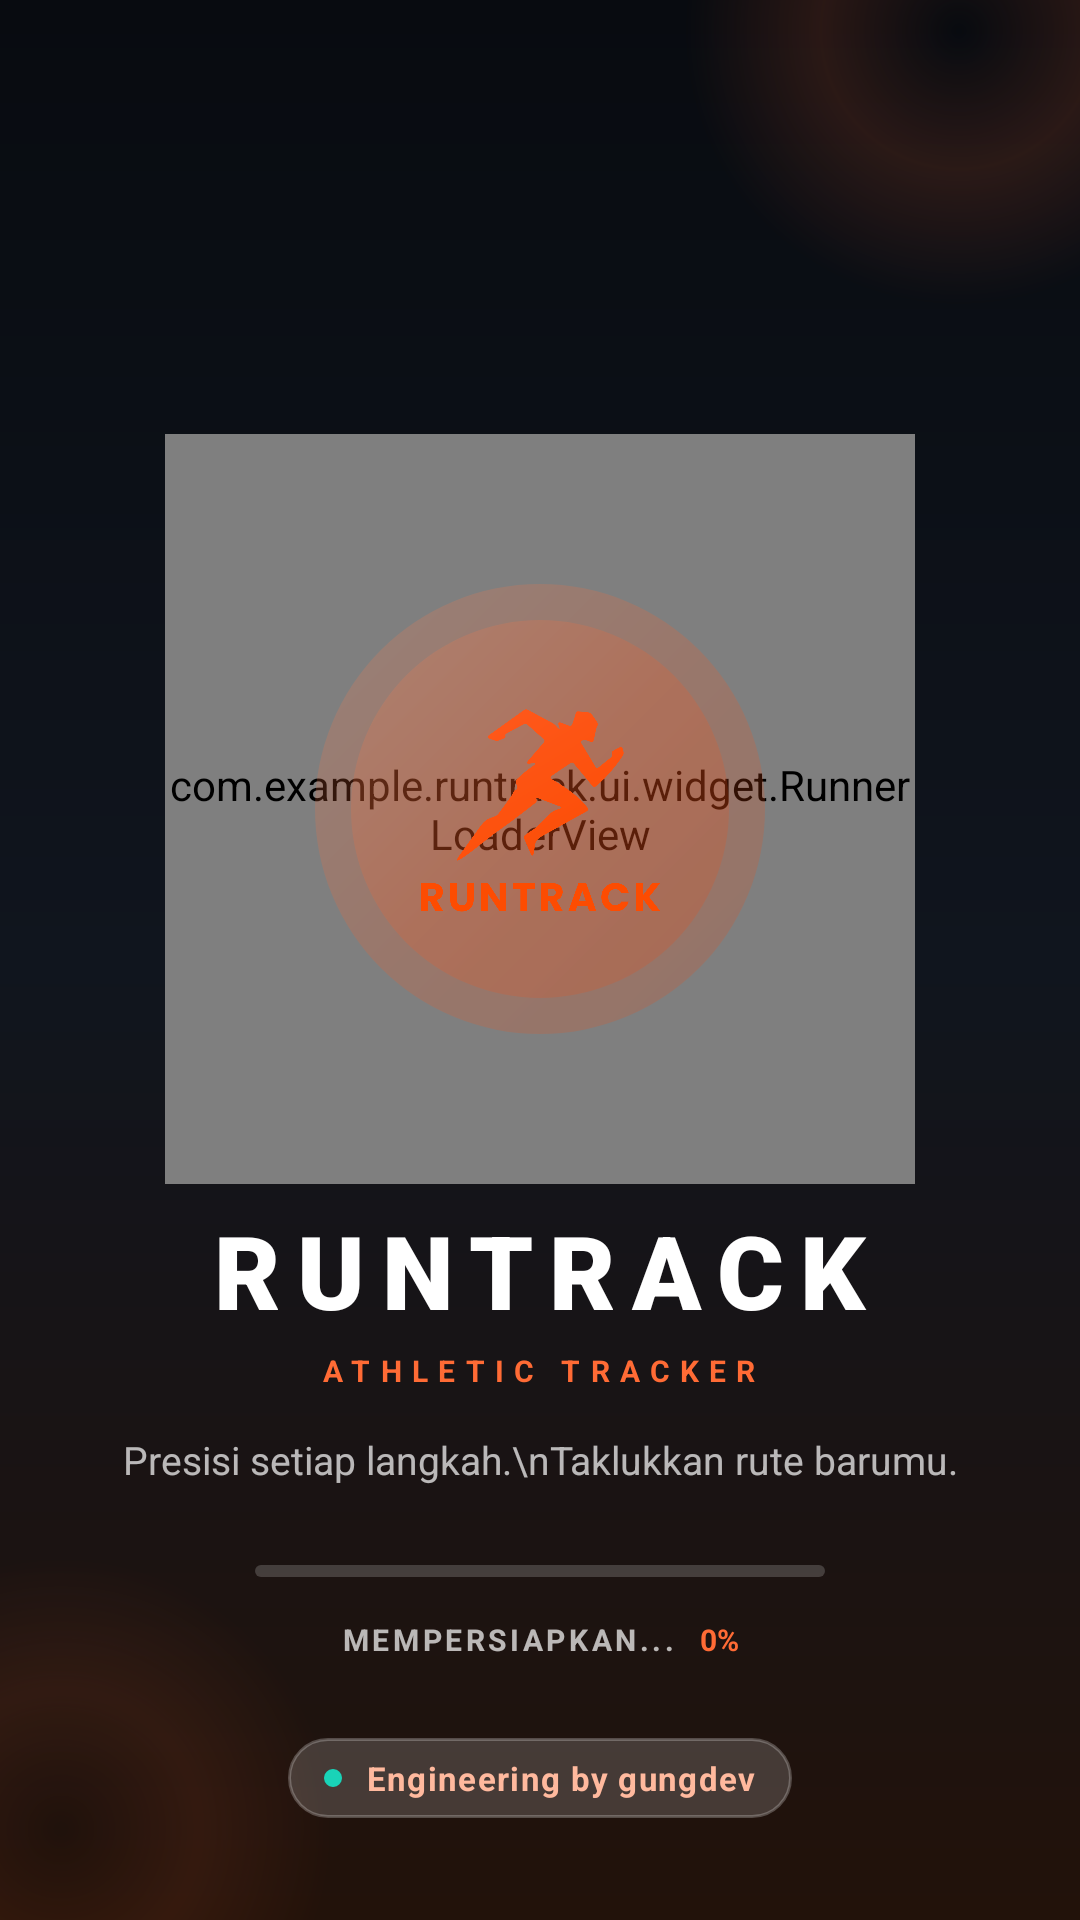

This screen was rendered from an Android layout file. Write that file and the resources it references.
<!-- AndroidManifest.xml: activity theme Theme.RunTrack.Splash -->
<!-- res/layout/activity_splash.xml -->
<?xml version="1.0" encoding="utf-8"?>
<FrameLayout xmlns:android="http://schemas.android.com/apk/res/android"
    xmlns:app="http://schemas.android.com/apk/res-auto"
    android:id="@+id/splash_root"
    android:layout_width="match_parent"
    android:layout_height="match_parent"
    android:background="@drawable/bg_splash"
    android:fitsSystemWindows="true">

    
    <View
        android:layout_width="340dp"
        android:layout_height="340dp"
        android:layout_gravity="top|end"
        android:layout_marginTop="-160dp"
        android:layout_marginEnd="-130dp"
        android:alpha="0.55"
        android:background="@drawable/bg_glow_orange" />

    <View
        android:layout_width="300dp"
        android:layout_height="300dp"
        android:layout_gravity="bottom|start"
        android:layout_marginStart="-130dp"
        android:layout_marginBottom="-120dp"
        android:alpha="0.35"
        android:background="@drawable/bg_glow_orange" />

    
    <View
        android:layout_width="match_parent"
        android:layout_height="1dp"
        android:layout_gravity="center_vertical"
        android:layout_marginTop="-120dp"
        android:background="@drawable/bg_gradient_top_dark"
        android:alpha="0.6" />

    
    <LinearLayout
        android:id="@+id/splash_hero"
        android:layout_width="match_parent"
        android:layout_height="wrap_content"
        android:layout_gravity="center"
        android:gravity="center_horizontal"
        android:orientation="vertical"
        android:paddingStart="32dp"
        android:paddingEnd="32dp">

        <FrameLayout
            android:id="@+id/logo_container"
            android:layout_width="250dp"
            android:layout_height="250dp"
            android:layout_gravity="center">

            <com.example.runtrack.ui.widget.RunnerLoaderView
                android:id="@+id/runner_loader"
                android:layout_width="match_parent"
                android:layout_height="match_parent" />

            <View
                android:layout_width="150dp"
                android:layout_height="150dp"
                android:layout_gravity="center"
                android:alpha="0.20"
                android:background="@drawable/bg_gradient_brand_circle" />

            <View
                android:id="@+id/logo_pulse_halo"
                android:layout_width="126dp"
                android:layout_height="126dp"
                android:layout_gravity="center"
                android:alpha="0.20"
                android:background="@drawable/bg_gradient_brand_circle" />

            <ImageView
                android:id="@+id/logo_splash"
                android:layout_width="118dp"
                android:layout_height="118dp"
                android:layout_gravity="center"
                android:contentDescription="@string/app_name"
                android:src="@drawable/logo" />
        </FrameLayout>

        <LinearLayout
            android:id="@+id/splash_wordmark"
            android:layout_width="wrap_content"
            android:layout_height="wrap_content"
            android:layout_marginTop="6dp"
            android:gravity="center"
            android:orientation="vertical">

            <TextView
                android:layout_width="wrap_content"
                android:layout_height="wrap_content"
                android:fontFamily="sans-serif-black"
                android:letterSpacing="0.16"
                android:text="RUNTRACK"
                android:textColor="@color/white"
                android:textSize="34sp"
                android:textStyle="bold" />

            <TextView
                android:layout_width="wrap_content"
                android:layout_height="wrap_content"
                android:layout_marginTop="4dp"
                android:letterSpacing="0.34"
                android:text="ATHLETIC TRACKER"
                android:textColor="@color/run_orange"
                android:textSize="10sp"
                android:textStyle="bold" />
        </LinearLayout>

        <TextView
            android:id="@+id/splash_tagline"
            android:layout_width="wrap_content"
            android:layout_height="wrap_content"
            android:layout_marginTop="14dp"
            android:gravity="center"
            android:lineSpacingExtra="4dp"
            android:text="Presisi setiap langkah.\nTaklukkan rute barumu."
            android:textColor="@color/white_70"
            android:textSize="13sp" />
    </LinearLayout>

    
    <LinearLayout
        android:id="@+id/splash_bottom"
        android:layout_width="match_parent"
        android:layout_height="wrap_content"
        android:layout_gravity="bottom|center_horizontal"
        android:layout_marginBottom="34dp"
        android:gravity="center_horizontal"
        android:orientation="vertical"
        android:paddingStart="48dp"
        android:paddingEnd="48dp">

        <ProgressBar
            android:id="@+id/loading_progress_bar"
            style="@style/Widget.AppCompat.ProgressBar.Horizontal"
            android:layout_width="190dp"
            android:layout_height="4dp"
            android:max="100"
            android:progress="0"
            android:progressDrawable="@drawable/splash_progress" />

        <LinearLayout
            android:layout_width="wrap_content"
            android:layout_height="wrap_content"
            android:layout_marginTop="14dp"
            android:gravity="center_vertical"
            android:orientation="horizontal">

            <TextView
                android:id="@+id/loading_text"
                android:layout_width="wrap_content"
                android:layout_height="wrap_content"
                android:letterSpacing="0.12"
                android:text="MEMPERSIAPKAN..."
                android:textAllCaps="true"
                android:textColor="@color/white_70"
                android:textSize="10sp"
                android:textStyle="bold" />

            <TextView
                android:id="@+id/tv_progress_percent"
                android:layout_width="wrap_content"
                android:layout_height="wrap_content"
                android:layout_marginStart="8dp"
                android:text="0%"
                android:textColor="@color/run_orange"
                android:textSize="10sp"
                android:textStyle="bold" />
        </LinearLayout>

        <LinearLayout
            android:layout_width="wrap_content"
            android:layout_height="wrap_content"
            android:layout_marginTop="26dp"
            android:background="@drawable/bg_pill_glass"
            android:gravity="center_vertical"
            android:orientation="horizontal"
            android:paddingStart="12dp"
            android:paddingTop="6dp"
            android:paddingEnd="12dp"
            android:paddingBottom="6dp">

            <View
                android:layout_width="6dp"
                android:layout_height="6dp"
                android:background="@drawable/bg_dot_live" />

            <TextView
                android:layout_width="wrap_content"
                android:layout_height="wrap_content"
                android:layout_marginStart="8dp"
                android:letterSpacing="0.04"
                android:text="Engineering by gungdev"
                android:textColor="#FFB99E"
                android:textSize="11sp"
                android:textStyle="bold" />
        </LinearLayout>
    </LinearLayout>

</FrameLayout>
<!-- resources referenced by this layout -->
<resources>
  <color name="run_orange">#FF6B35</color>
  <color name="white">#FFFFFFFF</color>
  <color name="white_70">#B3FFFFFF</color>
  <!-- drawable bg_dot_live (drawable) -->
  <?xml version="1.0" encoding="utf-8"?>
  <shape xmlns:android="http://schemas.android.com/apk/res/android" android:shape="oval">
      <solid android:color="@color/run_teal" />
  </shape>
  <!-- drawable bg_glow_orange (drawable) -->
  <?xml version="1.0" encoding="utf-8"?>
  <shape xmlns:android="http://schemas.android.com/apk/res/android" android:shape="oval">
      <gradient
          android:centerColor="#40FF6B35"
          android:endColor="#00FF6B35"
          android:gradientRadius="92dp"
          android:type="radial" />
  </shape>
  <!-- drawable bg_gradient_brand_circle (drawable) -->
  <?xml version="1.0" encoding="utf-8"?>
  <shape xmlns:android="http://schemas.android.com/apk/res/android" android:shape="oval">
      <gradient
          android:angle="315"
          android:startColor="#FF8B5E"
          android:centerColor="#FF5A1F"
          android:endColor="#E8470E"
          android:type="linear" />
  </shape>
  <!-- drawable bg_pill_glass (drawable) -->
  <?xml version="1.0" encoding="utf-8"?>
  <shape xmlns:android="http://schemas.android.com/apk/res/android" android:shape="rectangle">
      <solid android:color="#2BFFFFFF" />
      <corners android:radius="18dp" />
      <stroke android:width="1dp" android:color="#3DFFFFFF" />
  </shape>
  <!-- drawable bg_splash (drawable) -->
  <?xml version="1.0" encoding="utf-8"?>
  <shape xmlns:android="http://schemas.android.com/apk/res/android" android:shape="rectangle">
      <gradient
          android:angle="270"
          android:startColor="#080B10"
          android:centerColor="#10151E"
          android:endColor="#22120A"
          android:type="linear" />
  </shape>
  <string name="app_name">RunTrack</string>
  <color name="run_teal">#19D3B8</color>
  <style name="Theme.RunTrack" parent="Base.Theme.RunTrack" />
  <color name="brand">#FF5A1F</color>
  <color name="brand_soft">#FFF0E9</color>
  <color name="brand_dark">#E8470E</color>
  <color name="accent">#0FB8A0</color>
  <color name="accent_soft">#E3FAF6</color>
  <color name="text_primary">#0D1117</color>
  <color name="surface">#FFFFFFFF</color>
  <color name="surface_alt">#EEF1F5</color>
  <color name="text_secondary">#6B7686</color>
  <color name="border">#E3E8EF</color>
  <color name="danger">#E5484D</color>
  <color name="bg_page">#F4F6F8</color>
  <style name="Widget.RunTrack.Card" parent="Widget.Material3.CardView.Elevated">
          <item name="cardCornerRadius">20dp</item>
          <item name="cardElevation">0dp</item>
          <item name="strokeColor">@color/border</item>
          <item name="strokeWidth">1dp</item>
          <item name="cardBackgroundColor">@color/surface</item>
      </style>
  <style name="ThemeOverlay.RunTrack.AlertDialog" parent="ThemeOverlay.Material3.MaterialAlertDialog">
          <item name="colorSurface">@color/surface</item>
          <item name="colorOnSurface">@color/text_primary</item>
          <item name="android:textColorPrimary">@color/text_primary</item>
          <item name="android:background">@color/surface</item>
      </style>
  <color name="auth_input">#F1F3F6</color>
  <style name="Widget.RunTrack.BottomSheet" parent="Widget.Material3.BottomSheet.Modal">
          <item name="backgroundTint">@color/surface</item>
          <item name="shapeAppearance">@style/ShapeAppearance.RunTrack.BottomSheet</item>
      </style>
  <style name="ShapeAppearance.RunTrack.BottomSheet" parent="ShapeAppearance.Material3.LargeComponent">
          <item name="cornerFamily">rounded</item>
          <item name="cornerSizeTopLeft">28dp</item>
          <item name="cornerSizeTopRight">28dp</item>
          <item name="cornerSizeBottomLeft">0dp</item>
          <item name="cornerSizeBottomRight">0dp</item>
      </style>
</resources>
